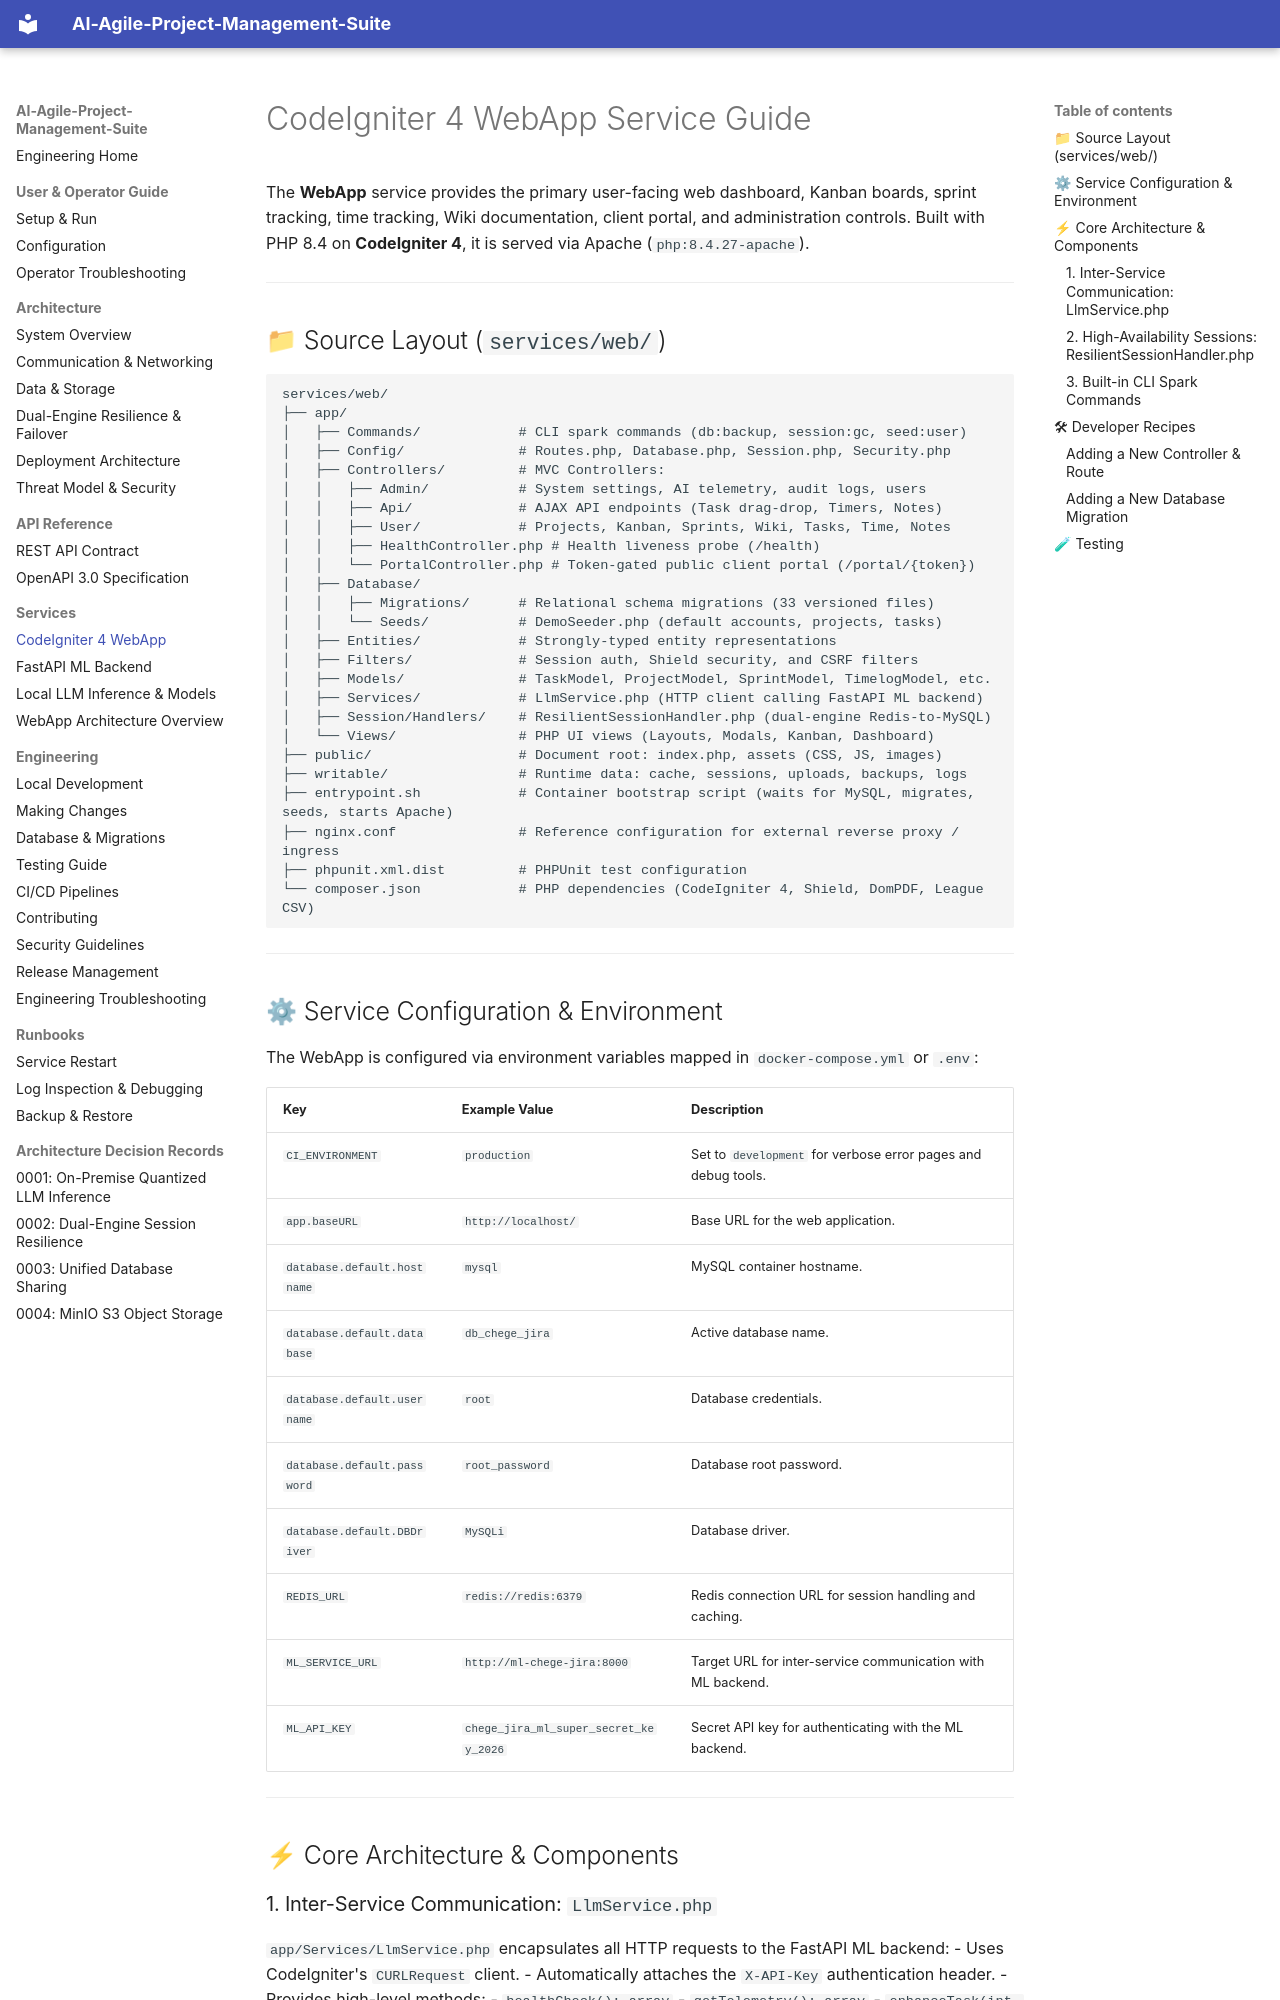

repository: Niccher/AI-Agile-Project-Management-Suite · page: services/codeigniter/index.html · generator: mkdocs

# CodeIgniter 4 WebApp Service Guide

The **WebApp** service provides the primary user-facing web dashboard, Kanban boards, sprint tracking, time tracking, Wiki documentation, client portal, and administration controls. Built with PHP 8.4 on **CodeIgniter 4**, it is served via Apache (`php:8.4.27-apache`).

---

## 📁 Source Layout (`services/web/`)

```text
services/web/
├── app/
│   ├── Commands/            # CLI spark commands (db:backup, session:gc, seed:user)
│   ├── Config/              # Routes.php, Database.php, Session.php, Security.php
│   ├── Controllers/         # MVC Controllers:
│   │   ├── Admin/           # System settings, AI telemetry, audit logs, users
│   │   ├── Api/             # AJAX API endpoints (Task drag-drop, Timers, Notes)
│   │   ├── User/            # Projects, Kanban, Sprints, Wiki, Tasks, Time, Notes
│   │   ├── HealthController.php # Health liveness probe (/health)
│   │   └── PortalController.php # Token-gated public client portal (/portal/{token})
│   ├── Database/
│   │   ├── Migrations/      # Relational schema migrations (33 versioned files)
│   │   └── Seeds/           # DemoSeeder.php (default accounts, projects, tasks)
│   ├── Entities/            # Strongly-typed entity representations
│   ├── Filters/             # Session auth, Shield security, and CSRF filters
│   ├── Models/              # TaskModel, ProjectModel, SprintModel, TimelogModel, etc.
│   ├── Services/            # LlmService.php (HTTP client calling FastAPI ML backend)
│   ├── Session/Handlers/    # ResilientSessionHandler.php (dual-engine Redis-to-MySQL)
│   └── Views/               # PHP UI views (Layouts, Modals, Kanban, Dashboard)
├── public/                  # Document root: index.php, assets (CSS, JS, images)
├── writable/                # Runtime data: cache, sessions, uploads, backups, logs
├── entrypoint.sh            # Container bootstrap script (waits for MySQL, migrates, seeds, starts Apache)
├── nginx.conf               # Reference configuration for external reverse proxy / ingress
├── phpunit.xml.dist         # PHPUnit test configuration
└── composer.json            # PHP dependencies (CodeIgniter 4, Shield, DomPDF, League CSV)
```

---
